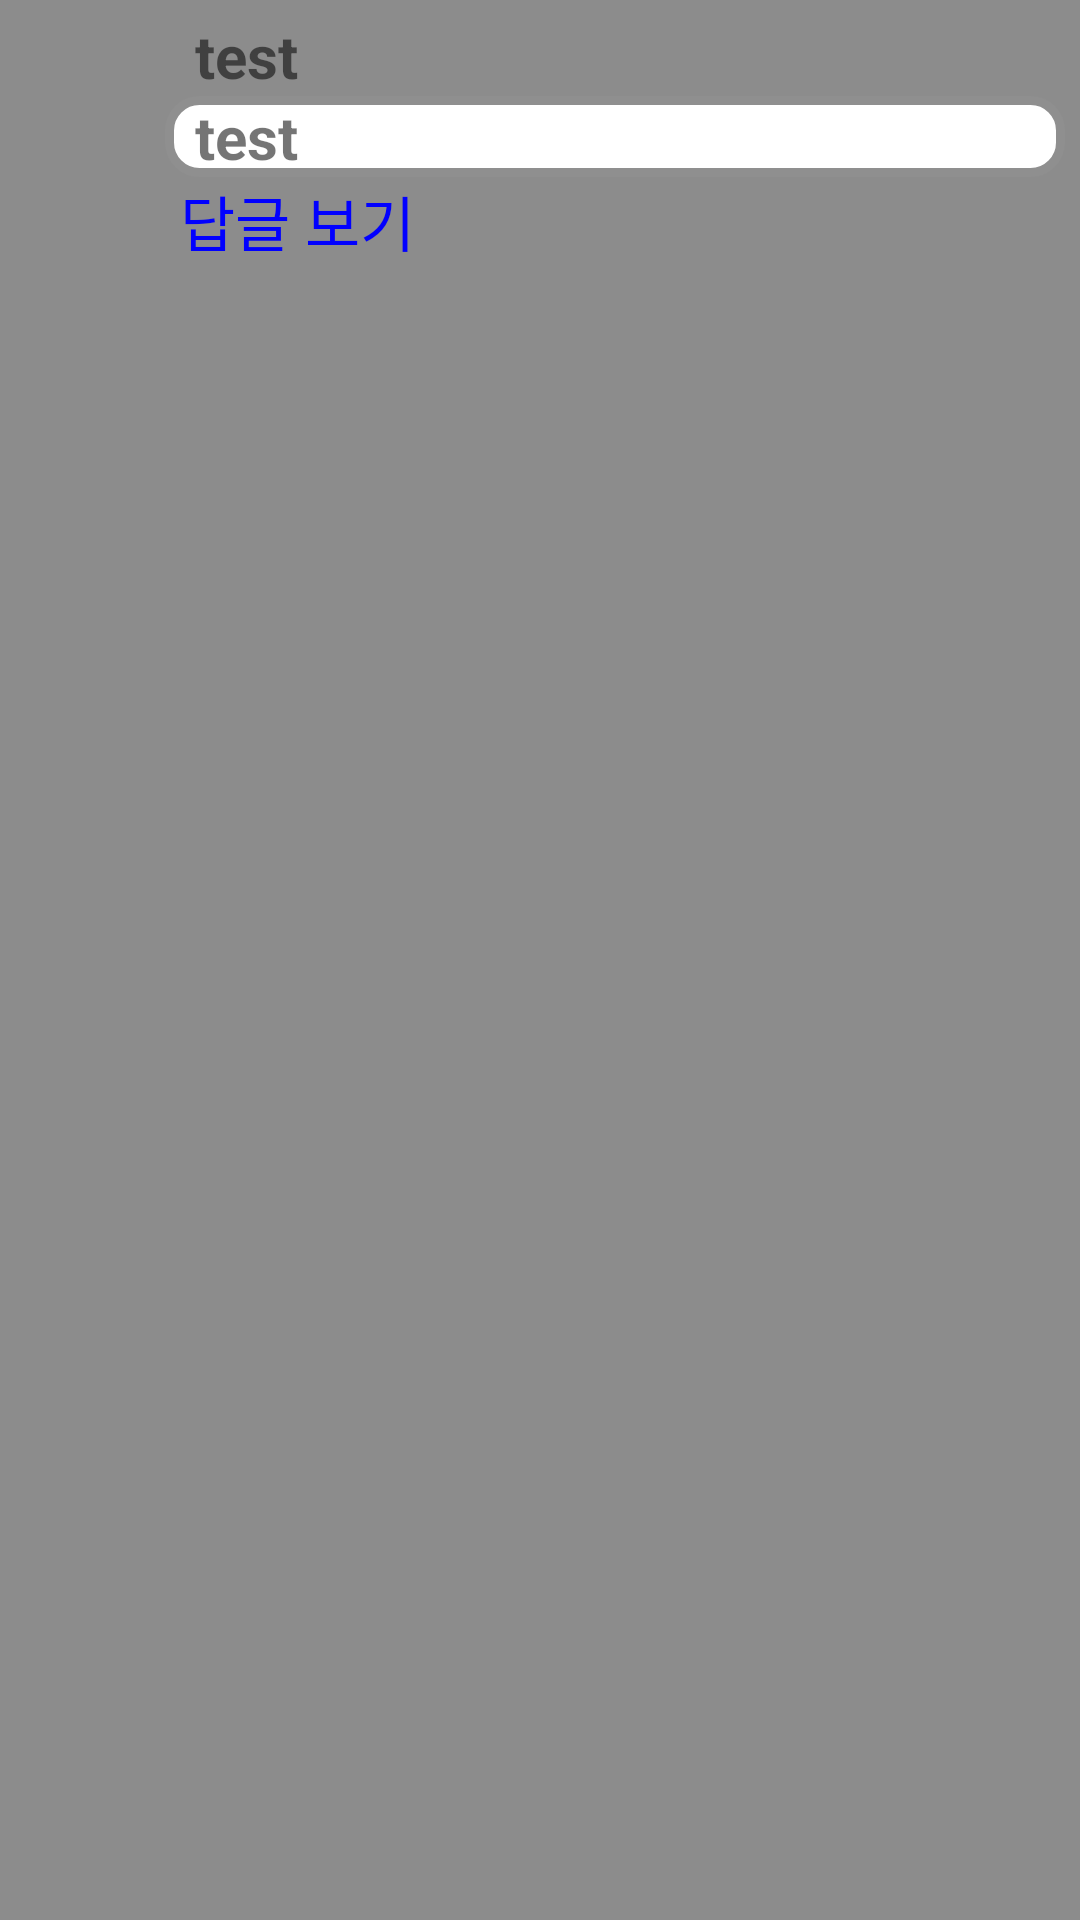

Produce the Android XML layout that renders to this screen, including the resource entries it uses.
<!-- AndroidManifest.xml: application theme Theme.AppCompat.Light.NoActionBar -->
<!-- res/layout/comment_result_item.xml -->
<?xml version="1.0" encoding="utf-8"?>
<androidx.appcompat.widget.LinearLayoutCompat xmlns:android="http://schemas.android.com/apk/res/android"
    android:id="@+id/textBackground"
    android:layout_width="match_parent"
    android:layout_height="wrap_content"
    android:background="#8C8C8C"
    android:orientation="horizontal"
    android:padding="5dp">

    <ImageView
        android:id="@+id/profile"
        android:layout_width="50dp"
        android:layout_height="50dp" />

    <androidx.appcompat.widget.LinearLayoutCompat
        android:layout_width="match_parent"
        android:layout_height="wrap_content"
        android:orientation="vertical">

        <TextView
            android:id="@+id/nick_name"
            android:layout_width="match_parent"
            android:layout_height="wrap_content"
            android:paddingLeft="10dp"
            android:text="test"
            android:textSize="20dp"
            android:textStyle="bold" />

        <TextView
            android:id="@+id/comment"
            android:layout_width="match_parent"
            android:layout_height="wrap_content"
            android:background="@drawable/url_bg"
            android:paddingLeft="10dp"
            android:text="test"
            android:textSize="20dp"
            android:textStyle="bold" />

        <TextView
            android:id="@+id/replies_comment"
            android:layout_width="match_parent"
            android:layout_height="wrap_content"
            android:paddingLeft="5dp"
            android:text="답글 보기"
            android:textColor="#0100FF"
            android:textSize="20dp" />

    </androidx.appcompat.widget.LinearLayoutCompat>
</androidx.appcompat.widget.LinearLayoutCompat>
<!-- resources referenced by this layout -->
<resources>
  <!-- drawable url_bg (drawable) -->
  <?xml version="1.0" encoding="utf-8"?>
  <shape xmlns:android="http://schemas.android.com/apk/res/android"
      android:shape="rectangle">
  
      <solid android:color="@color/white" />
  
      <stroke
          android:width="3dp"
          android:color="#8F8F8F" />
  
      <corners android:radius="10dp" />
  
  </shape>
  <color name="white">#FFFFFFFF</color>
</resources>
